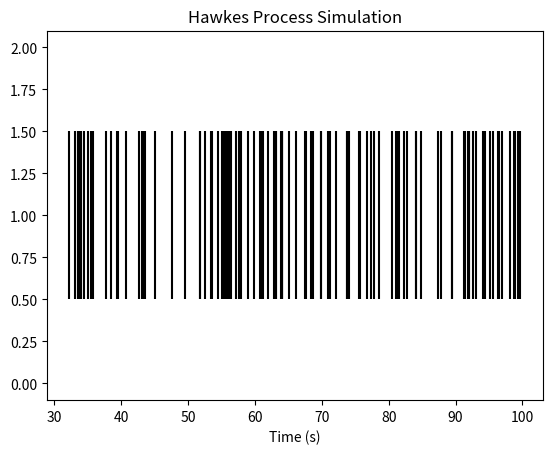

Source code (Python):
import numpy as np
import matplotlib.pyplot as plt

# 参数设置
mu = 0.1  # 基础发放率
alpha = 0.8  # 激发强度
beta = 1.5  # 衰减速率
T = 100  # 模拟时长

# 模拟事件发生
t_events = []
t = 0
while t < T:
    lambda_t = mu
    for t_i in t_events:
        lambda_t += alpha * np.exp(-beta * (t - t_i))
    
    # 生成下一个事件时间
    dt = -np.log(np.random.rand()) / lambda_t
    t += dt
    if t < T:
        t_events.append(t)

# 画出事件时间
plt.eventplot(t_events, lineoffsets=1, colors='black')
plt.xlabel('Time (s)')
plt.title('Hawkes Process Simulation')
plt.show()